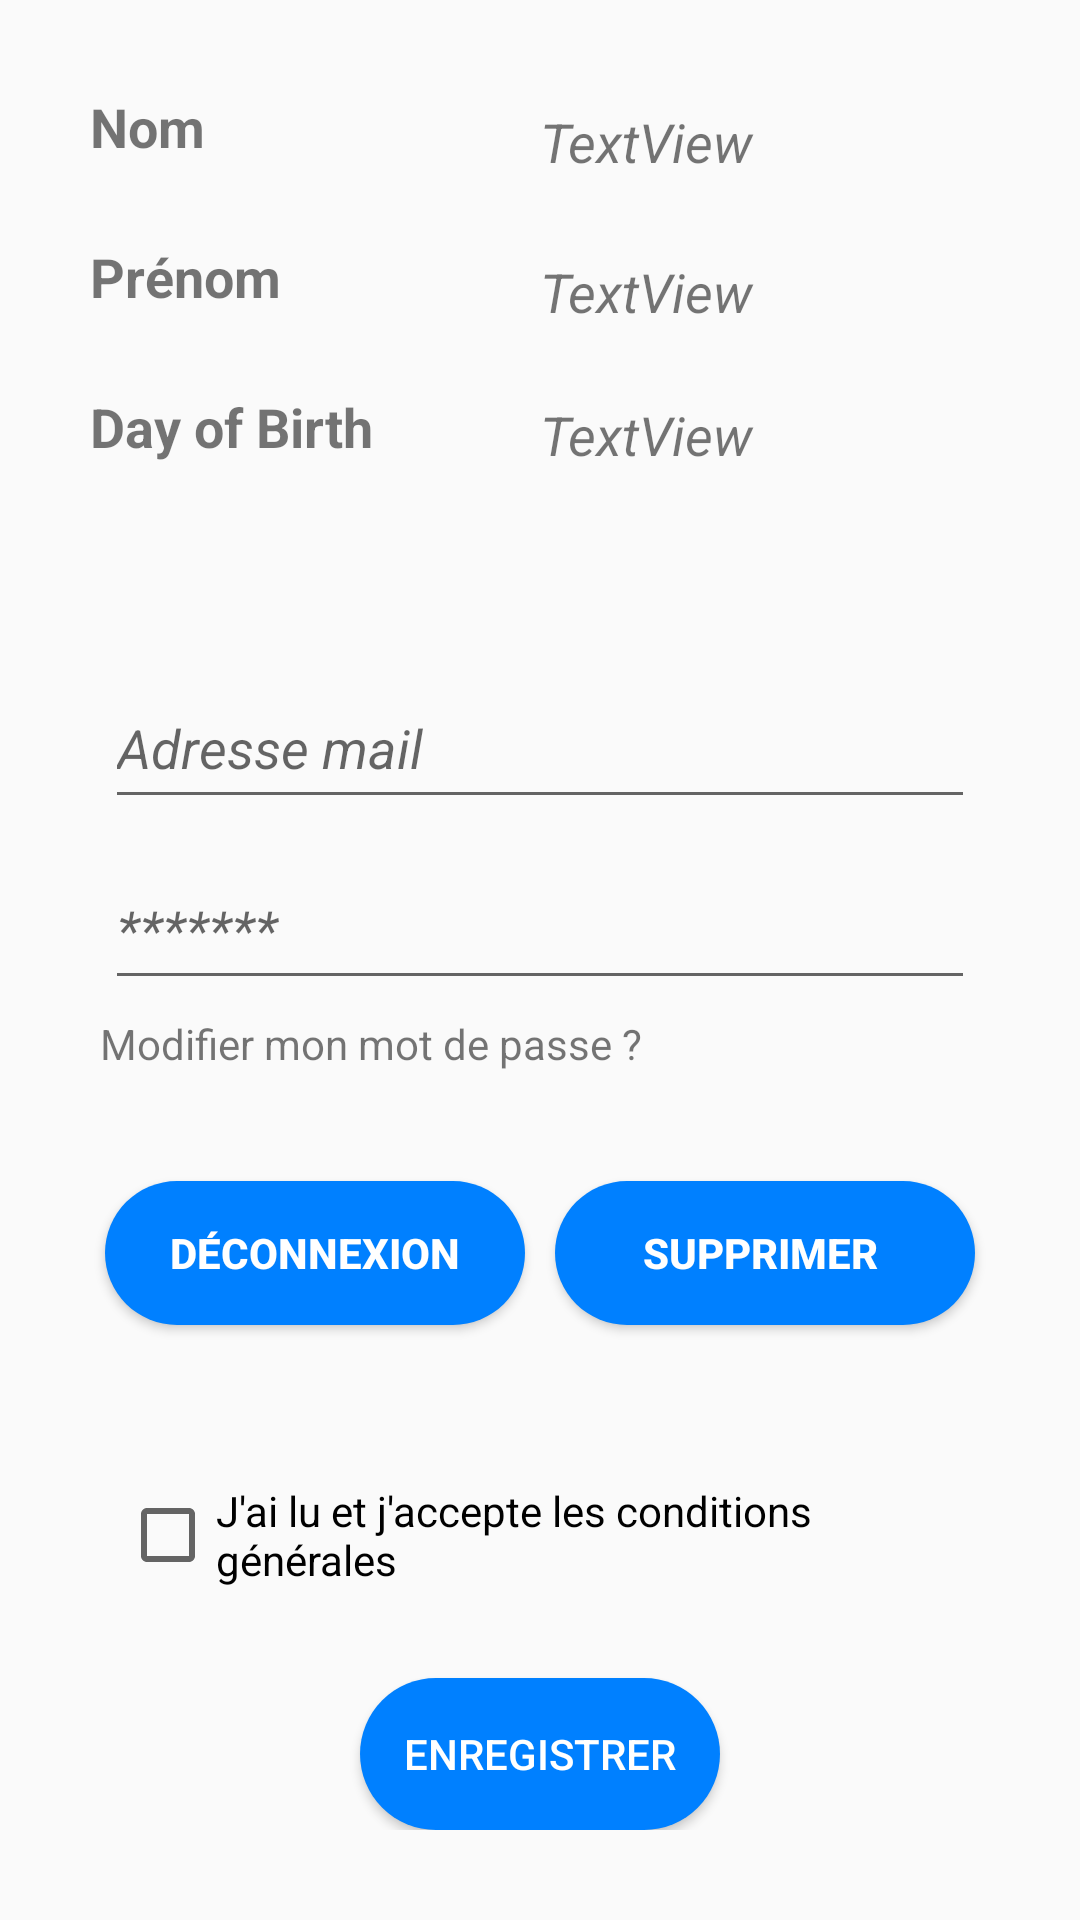

Write the Android layout XML for this screen, with the resource values it uses.
<!-- AndroidManifest.xml: application theme AppTheme -->
<!-- res/layout/fragment_fragment__profile.xml -->
<?xml version="1.0" encoding="utf-8"?>
<FrameLayout xmlns:android="http://schemas.android.com/apk/res/android"
    xmlns:tools="http://schemas.android.com/tools"
    android:layout_width="match_parent"
    android:layout_height="match_parent"
    tools:context=".Fragment.Fragment_Profile">

    

    <LinearLayout
        android:layout_width="match_parent"
        android:layout_height="match_parent"
        android:layout_margin="30dp"
        android:orientation="vertical"
        tools:layout_editor_absoluteX="30dp"
        tools:layout_editor_absoluteY="30dp">


        <LinearLayout
            android:layout_width="match_parent"
            android:layout_height="0dp"
            android:layout_weight="2"
            android:orientation="horizontal">

            <TextView
                android:id="@+id/textView_info_last_name"
                android:layout_width="0dp"
                android:layout_height="match_parent"
                android:layout_weight="2"
                android:text="Nom"
                android:textSize="18sp"
                android:textStyle="bold" />

            <TextView
                android:id="@+id/textview_last_name"
                android:layout_width="0dp"
                android:layout_height="match_parent"
                android:layout_margin="5dp"
                android:layout_weight="2"

                android:text="TextView"
                android:textSize="18sp"
                android:textStyle="italic" />
        </LinearLayout>

        <LinearLayout
            android:layout_width="match_parent"
            android:layout_height="0dp"
            android:layout_weight="2"
            android:orientation="horizontal">

            <TextView
                android:id="@+id/textView5"
                android:layout_width="0dp"
                android:layout_height="match_parent"
                android:layout_weight="2"
                android:text="Prénom"
                android:textSize="18sp"
                android:textStyle="bold" />

            <TextView
                android:id="@+id/textview_first_name"
                android:layout_width="0dp"
                android:layout_height="match_parent"
                android:layout_margin="5dp"
                android:layout_weight="2"

                android:text="TextView"
                android:textSize="18sp"
                android:textStyle="italic" />
        </LinearLayout>

        <LinearLayout
            android:id="@+id/linear_layout_birth"
            android:layout_width="match_parent"
            android:layout_height="0dp"
            android:layout_weight="3"
            android:orientation="horizontal">

            <TextView
                android:id="@+id/textView3"
                android:layout_width="0dp"
                android:layout_height="match_parent"
                android:layout_weight="1"
                android:text="Day of Birth"
                android:textSize="18sp"
                android:textStyle="bold" />

            <TextView
                android:id="@+id/textview_date"
                android:layout_width="0dp"
                android:layout_height="match_parent"
                android:layout_margin="2.5dp"
                android:layout_weight="1"

                android:text="TextView"
                android:textSize="18sp"
                android:textStyle="italic" />
        </LinearLayout>

        <LinearLayout
            android:id="@+id/linear_layout_phone"
            android:layout_width="match_parent"
            android:layout_height="0dp"
            android:layout_weight="0.5"
            android:orientation="horizontal">

        </LinearLayout>

        <EditText
            android:id="@+id/editText_mail"
            android:layout_width="match_parent"
            android:layout_height="0dp"
            android:layout_margin="5dp"
            android:layout_weight="2"

            android:ems="10"
            android:hint="Adresse mail"
            android:inputType="textEmailAddress"
            android:textSize="18sp"
            android:textStyle="italic" />

        <EditText
            android:id="@+id/editText_password"
            android:layout_width="match_parent"
            android:layout_height="0dp"
            android:layout_margin="5dp"
            android:layout_weight="2"

            android:ems="10"
            android:hint="*******"
            android:inputType="textPassword"
            android:textStyle="italic" />

        <TextView
            android:id="@+id/textView11"
            android:layout_width="match_parent"
            android:layout_height="0dp"
            android:layout_weight="2"
            android:text=" Modifier mon mot de passe ?" />

        <LinearLayout
            android:layout_width="match_parent"
            android:layout_height="0dp"
            android:layout_weight="3"
            android:orientation="horizontal">

            <Button
                android:id="@+id/button_deconnexion"
                android:layout_width="0dp"
                android:layout_height="wrap_content"
                android:layout_margin="5dp"
                android:layout_weight="1"

                android:background="@drawable/button_connexion"
                android:text="Déconnexion"
                android:textColor="@color/color_connexion_white"
                android:textStyle="bold" />

            <Button
                android:id="@+id/button_delete_account"
                android:layout_width="0dp"
                android:layout_height="wrap_content"
                android:layout_margin="5dp"
                android:layout_weight="1"

                android:background="@drawable/button_connexion"
                android:text="Supprimer "
                android:textColor="@color/color_connexion_white"
                android:textStyle="bold" />
        </LinearLayout>

        <CheckBox
            android:id="@+id/checkBox_terms_of_use"
            android:layout_width="match_parent"
            android:layout_height="0dp"
            android:layout_margin="10dp"
            android:layout_weight="3"
            android:text="J'ai lu et j'accepte les conditions générales" />

        <Button
            android:id="@+id/button_continuer"
            android:layout_width="match_parent"
            android:layout_height="0dp"
            android:layout_marginLeft="90dp"
            android:layout_marginRight="90dp"
            android:layout_weight="2"

            android:background="@drawable/button_connexion"
            android:paddingTop="5dp"
            android:paddingBottom="5dp"
            android:text="Enregistrer"
            android:textColor="@color/color_connexion_white" />
    </LinearLayout>

</FrameLayout>
<!-- resources referenced by this layout -->
<resources>
  <color name="color_connexion_white">#ffffff</color>
  <!-- drawable button_connexion (drawable) -->
  <?xml version="1.0" encoding="utf-8"?>
  <shape xmlns:android="http://schemas.android.com/apk/res/android"
      android:shape="rectangle" android:padding="10dp">
      
      <solid android:color="#0080ff"/>
      <corners android:radius="100dp"/>
  </shape>
  <style name="AppTheme" parent="Theme.AppCompat.Light.DarkActionBar">
          
          <item name="colorPrimary">@color/soap_theme</item>
          <item name="colorPrimaryDark">@color/colorPrimaryDark</item>
          <item name="colorAccent">@color/colorAccent</item>
      </style>
  <color name="soap_theme">#1a75ff</color>
  <color name="colorPrimaryDark">#00574B</color>
  <color name="colorAccent">#D81B60</color>
</resources>
